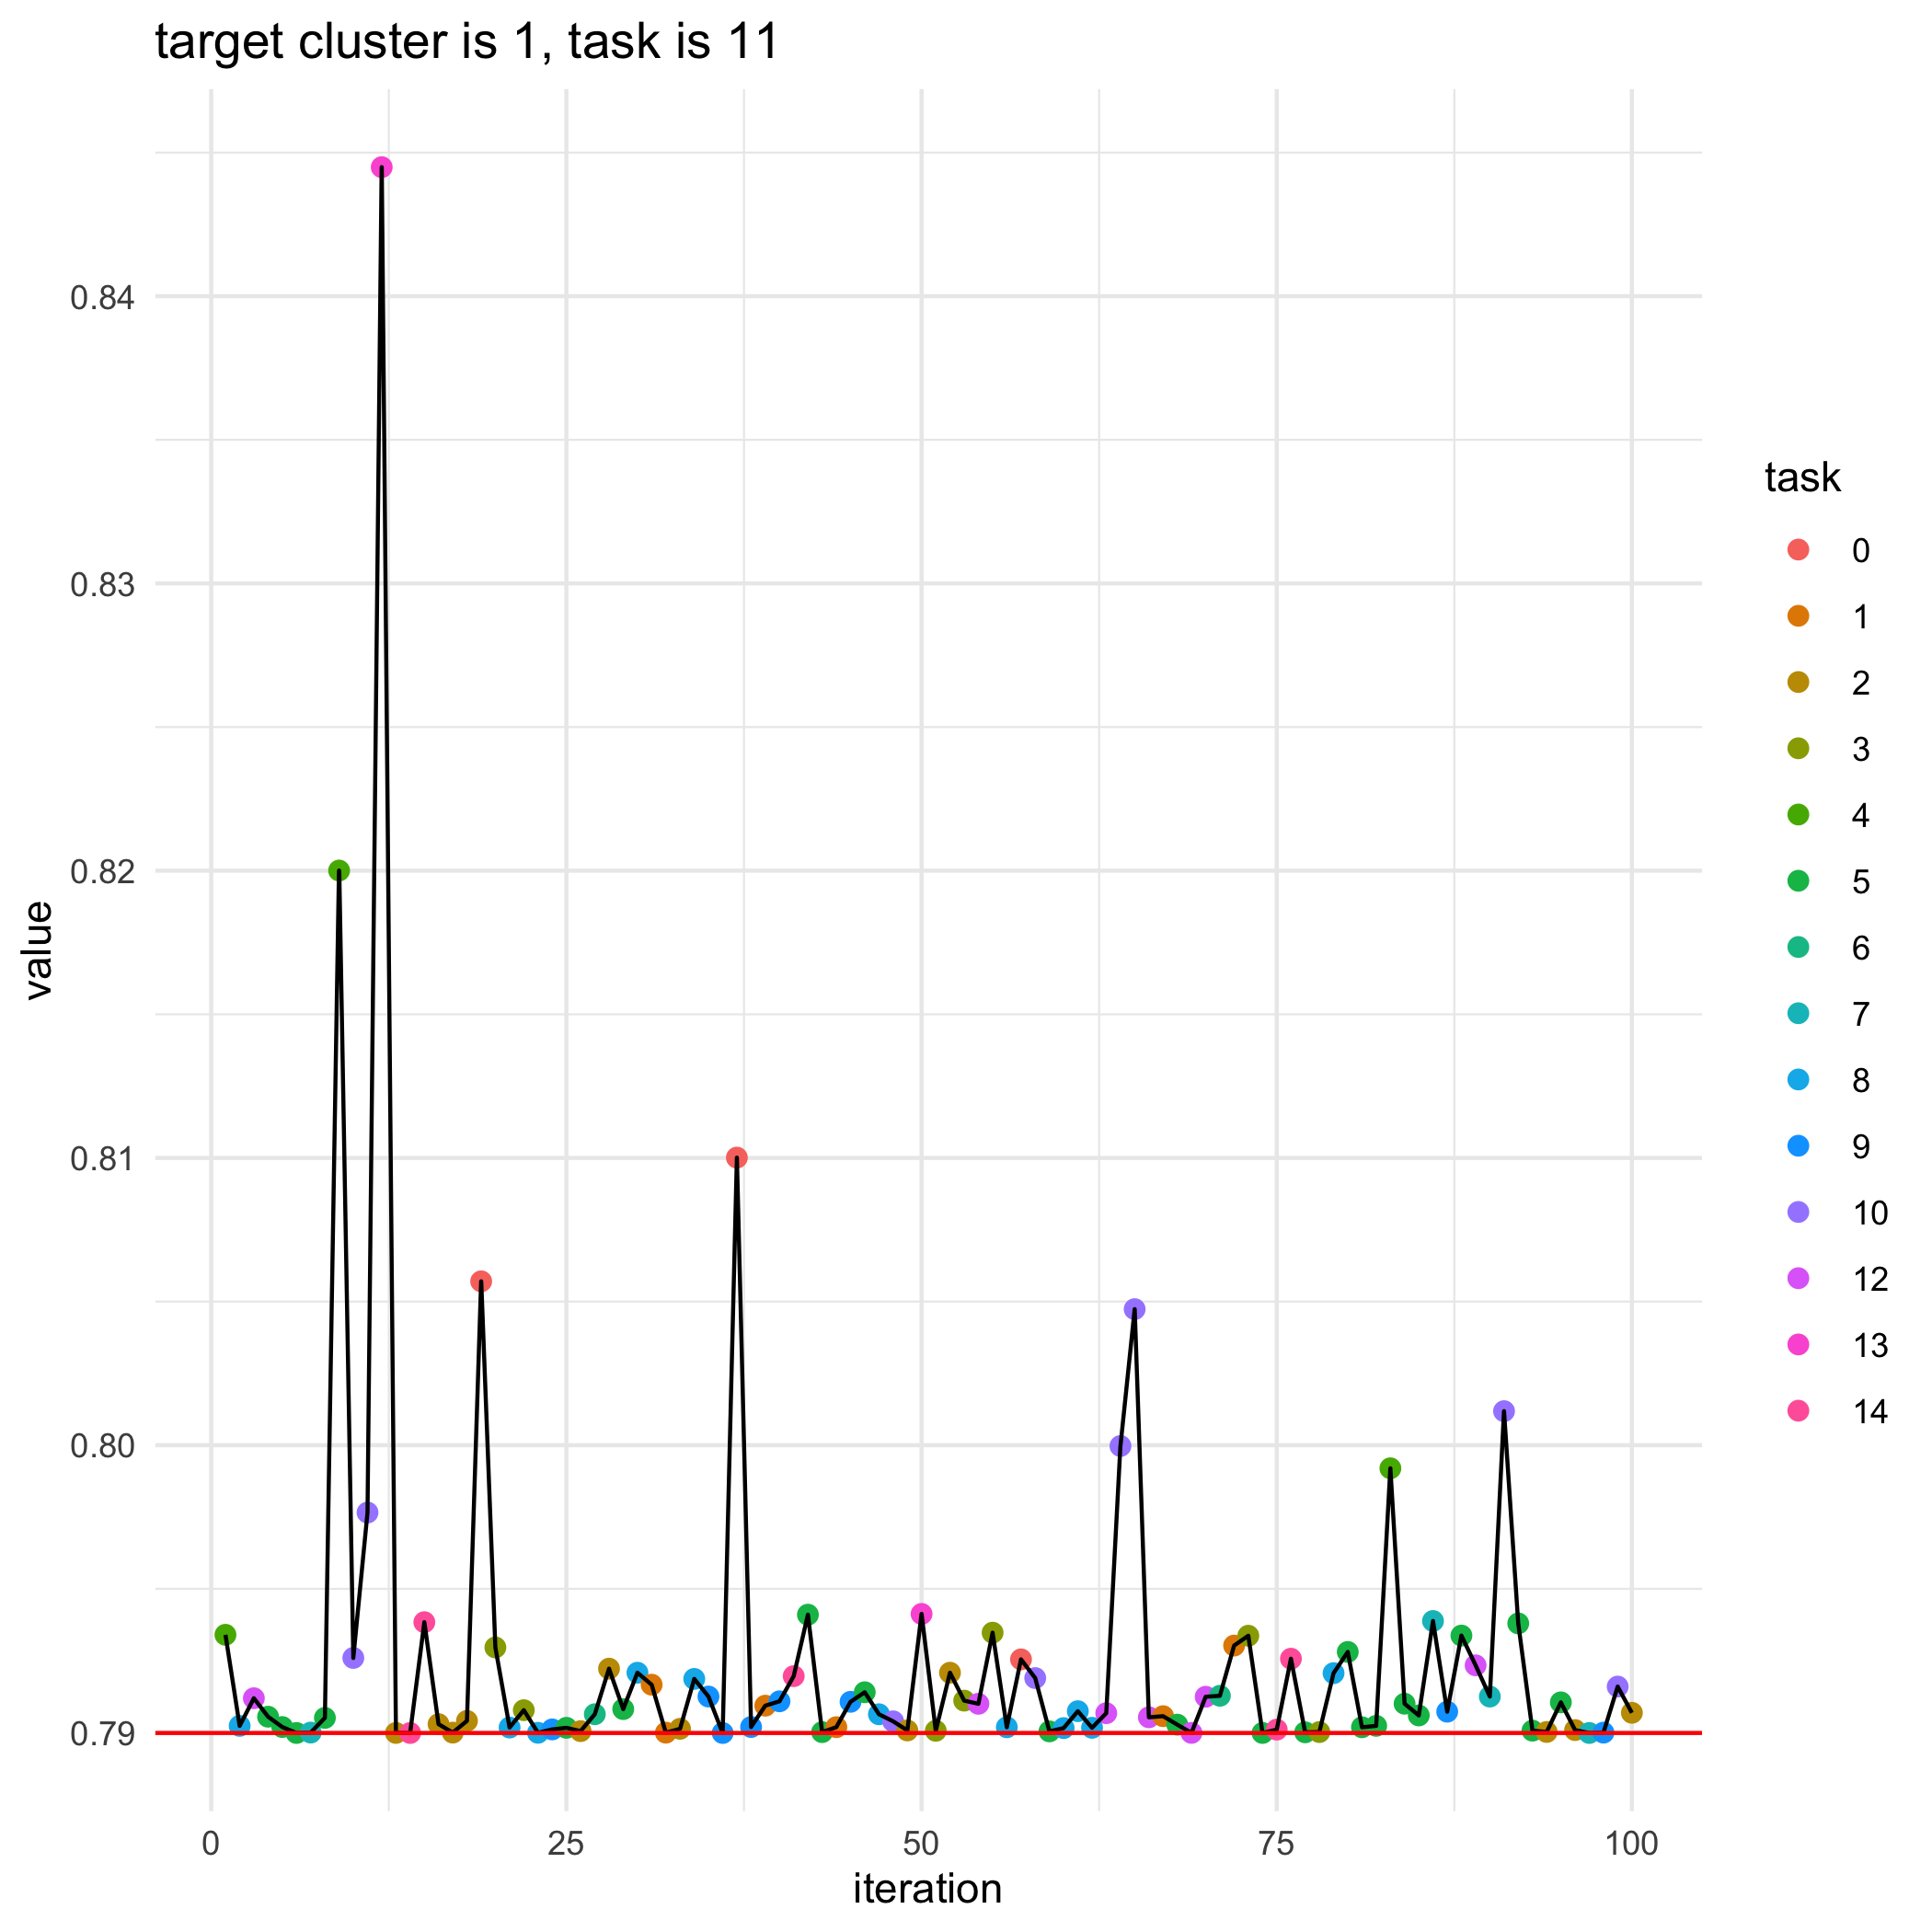

Source data for this figure (header and first rows):
, losses, bandit_selects
0, 0.79, 
1, 0.7934, 4.0
2, 0.7902, 8.0
3, 0.7912, 12.0
4, 0.7905, 5.0
5, 0.7902, 5.0
6, 0.79, 5.0
7, 0.79, 7.0
8, 0.7905, 5.0
9, 0.82, 4.0
10, 0.7926, 10.0
11, 0.7977, 10.0
12, 0.8445, 13.0
13, 0.79, 2.0
14, 0.79, 14.0
15, 0.7938, 14.0
16, 0.7903, 2.0
17, 0.79, 2.0
18, 0.7904, 2.0
19, 0.8057, 0.0
20, 0.793, 3.0
21, 0.7902, 8.0
22, 0.7908, 3.0
23, 0.79, 8.0
24, 0.7901, 9.0
25, 0.7902, 5.0
26, 0.79, 2.0
27, 0.7906, 6.0
28, 0.7922, 2.0
29, 0.7908, 5.0
30, 0.7921, 8.0
31, 0.7917, 1.0
32, 0.79, 1.0
33, 0.7901, 2.0
34, 0.7919, 8.0
35, 0.7913, 9.0
36, 0.79, 9.0
37, 0.81, 0.0
38, 0.7902, 9.0
39, 0.7909, 1.0
40, 0.7911, 9.0
41, 0.792, 14.0
42, 0.7941, 5.0
43, 0.79, 5.0
44, 0.7902, 1.0
45, 0.7911, 9.0
46, 0.7914, 5.0
47, 0.7906, 8.0
48, 0.7904, 10.0
49, 0.7901, 2.0
50, 0.7941, 13.0
51, 0.7901, 3.0
52, 0.7921, 2.0
53, 0.7911, 3.0
54, 0.791, 12.0
55, 0.7935, 3.0
56, 0.7902, 8.0
57, 0.7925, 0.0
58, 0.7919, 10.0
59, 0.79, 5.0
... 41 more rows
